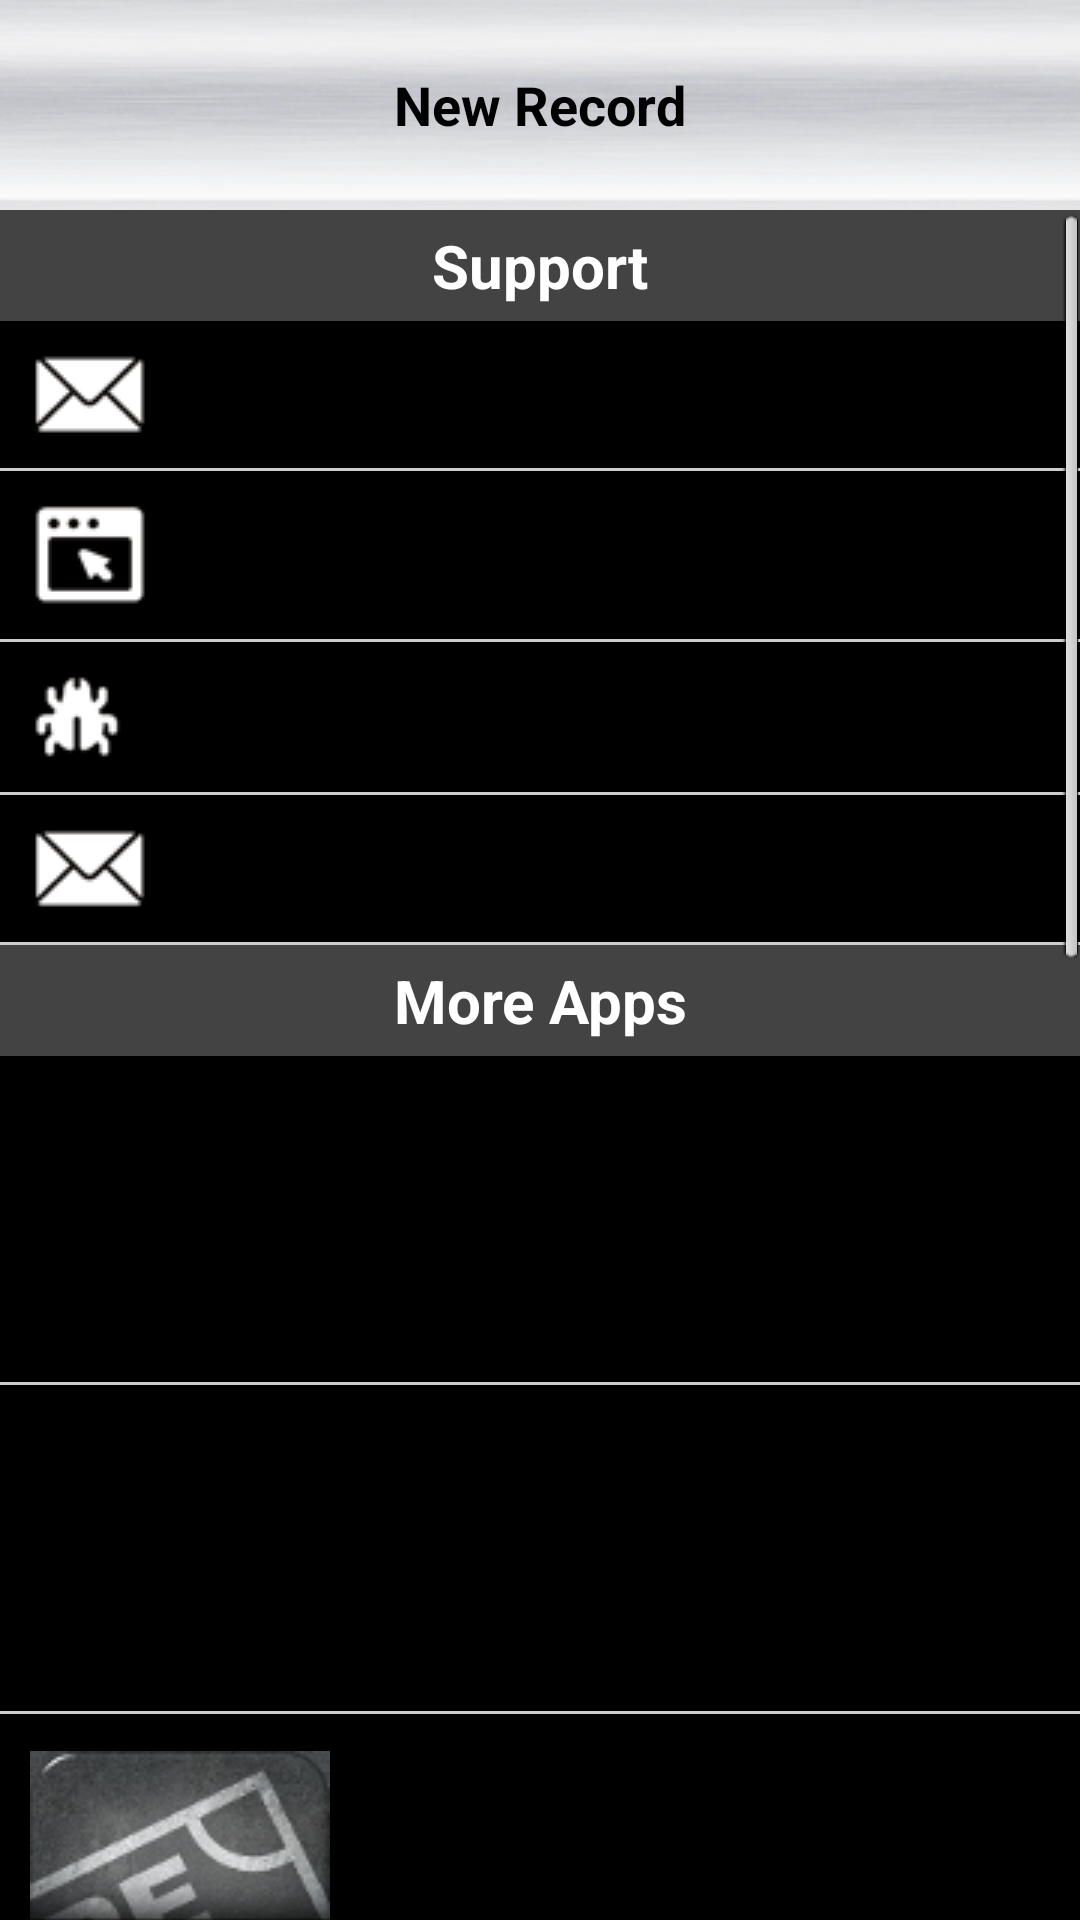

Android layout source for this screen:
<!-- AndroidManifest.xml: application theme AppTheme -->
<!-- res/layout/about_screen.xml -->
<?xml version="1.0" encoding="utf-8"?>
<RelativeLayout xmlns:android="http://schemas.android.com/apk/res/android"
    android:layout_width="match_parent"
    android:layout_height="match_parent">
    
    <include android:id="@+id/title" layout="@layout/titlebar" />
        
    <ImageView
        android:layout_width="match_parent"
        android:layout_height="wrap_content"
        android:scaleType="fitXY"
        android:layout_below="@+id/title"
        android:src="@drawable/top_shadow" />
    
    <ScrollView 
        android:layout_width="match_parent"
        android:layout_height="match_parent"
		android:fadingEdge="none"
		android:layout_below="@+id/title">
        
    <LinearLayout 
        android:layout_width="match_parent"
        android:layout_height="wrap_content"
        android:orientation="vertical">
    
    <TextView
        android:layout_width="match_parent"
        android:layout_height="wrap_content"
        android:padding="5dp"
        android:background="#434343"
        android:textSize="20sp"
        android:textStyle="bold"
        android:gravity="center"
        android:textColor="@android:color/white"
        android:text="@string/support" />
    
    <TextView
        android:id="@+id/contactUs"
        style="@style/AboutListItem"
        android:drawableLeft="@drawable/contact_us_icon"
        android:text="@string/contact_us" />
    <View style="@style/ListDivider" />
    
    <TextView
        android:id="@+id/visitWebsite"
        style="@style/AboutListItem"
        android:drawableLeft="@drawable/visit_site_icon"
        android:text="@string/visit_our_website" />
    <View style="@style/ListDivider" />
    
    
    
    <TextView
        android:id="@+id/reportBug"
        style="@style/AboutListItem"
        android:drawableLeft="@drawable/bug_icon"
        android:text="@string/report_a_bug" />
    <View style="@style/ListDivider" />
    
    <TextView
        android:id="@+id/tellFriend"
        style="@style/AboutListItem"
        android:drawableLeft="@drawable/contact_us_icon"
        android:text="@string/tell_a_friend" />
    <View style="@style/ListDivider" />
    
    
    
    
     <TextView
        android:layout_width="match_parent"
        android:layout_height="wrap_content"
        android:padding="5dp"
        android:background="#434343"
        android:textSize="20sp"
        android:textStyle="bold"
        android:gravity="center"
        android:textColor="@android:color/white"
        android:text="@string/more_apps" />
    
    <LinearLayout android:id="@+id/peGeek" style="@style/OtherAppWrapper" android:tag="@string/pe_geek_link">
        <ImageView style="@style/OtherAppImage" android:src="@drawable/pe_geek" />
        <LinearLayout style="@style/OtherAppInner">
            <TextView style="@style/OtherAppTitle" android:text="@string/pe_geek" />
            <TextView style="@style/OtherAppDescription" android:text="@string/pe_geek_desc" />
        </LinearLayout>
    </LinearLayout>
    <View style="@style/ListDivider" />
    
    <LinearLayout android:id="@+id/fitnessTests" style="@style/OtherAppWrapper" android:tag="@string/fitness_tests_link">
        <ImageView style="@style/OtherAppImage" android:src="@drawable/fitness_tests" />
        <LinearLayout style="@style/OtherAppInner">
            <TextView style="@style/OtherAppTitle" android:text="@string/fitness_tests" />
            <TextView style="@style/OtherAppDescription" android:text="@string/fitness_tests_desc" />
        </LinearLayout>
    </LinearLayout>
    <View style="@style/ListDivider" />
    
    <LinearLayout android:id="@+id/peGames" style="@style/OtherAppWrapper" android:tag="@string/pe_games_link">
        <ImageView style="@style/OtherAppImage" android:src="@drawable/pe_games" />
        <LinearLayout style="@style/OtherAppInner">
            <TextView style="@style/OtherAppTitle" android:text="@string/pe_games" />
            <TextView style="@style/OtherAppDescription" android:text="@string/pe_games_desc" />
        </LinearLayout>
    </LinearLayout>
    <View style="@style/ListDivider" />
    
    <LinearLayout android:id="@+id/sportsRules" style="@style/OtherAppWrapper" android:tag="@string/sports_rules_link">
        <ImageView style="@style/OtherAppImage" android:src="@drawable/sports_rules" />
        <LinearLayout style="@style/OtherAppInner">
            <TextView style="@style/OtherAppTitle" android:text="@string/sports_rules" />
            <TextView style="@style/OtherAppDescription" android:text="@string/sports_rules_desc" />
        </LinearLayout>
    </LinearLayout>
    <View style="@style/ListDivider" />
    
    <LinearLayout android:id="@+id/swimGames" style="@style/OtherAppWrapper" android:tag="@string/swim_games_link">
        <ImageView style="@style/OtherAppImage" android:src="@drawable/swim_games" />
        <LinearLayout style="@style/OtherAppInner">
            <TextView style="@style/OtherAppTitle" android:text="@string/swim_games" />
            <TextView style="@style/OtherAppDescription" android:text="@string/swim_games_desc" />
        </LinearLayout>
    </LinearLayout>
    <View style="@style/ListDivider" />
    
    <LinearLayout android:id="@+id/easyPortfolio" style="@style/OtherAppWrapper" android:tag="@string/easy_portfolio_link">
        <ImageView style="@style/OtherAppImage" android:src="@drawable/easy_portfolio" />
        <LinearLayout style="@style/OtherAppInner">
            <TextView style="@style/OtherAppTitle" android:text="@string/easy_portfolio" />
            <TextView style="@style/OtherAppDescription" android:text="@string/easy_portfolio_desc" />
        </LinearLayout>
    </LinearLayout>
    <View style="@style/ListDivider" />
    
    <LinearLayout android:id="@+id/easyAssessment" style="@style/OtherAppWrapper" android:tag="@string/easy_assessment_link">
        <ImageView style="@style/OtherAppImage" android:src="@drawable/easy_assessment" />
        <LinearLayout style="@style/OtherAppInner">
            <TextView style="@style/OtherAppTitle" android:text="@string/easy_assessment" />
            <TextView style="@style/OtherAppDescription" android:text="@string/easy_assessment_desc" />
        </LinearLayout>
    </LinearLayout>
    
    </LinearLayout>
    </ScrollView>
    
    <ImageView
        android:layout_width="match_parent"
        android:layout_height="wrap_content"
        android:scaleType="fitXY"
        android:layout_alignParentBottom="true"
        android:src="@drawable/bottom_shadow" />
    
</RelativeLayout>
<!-- res/layout/titlebar.xml (included above) -->
<?xml version="1.0" encoding="utf-8"?>
<RelativeLayout xmlns:android="http://schemas.android.com/apk/res/android"
    android:layout_width="match_parent"
    android:layout_height="wrap_content" 
    android:padding="5dp"
    android:background="@drawable/titlebar_background">
    
    <TextView
        android:id="@+id/titleView"
        android:layout_width="wrap_content"
        android:layout_height="wrap_content"
        android:textColor="@android:color/black"
        android:textSize="18sp"
        android:textStyle="bold"
        android:layout_centerInParent="true"
        android:text="@string/new_record" />
    
    <Button 
        android:id="@+id/btnRight1"
        android:layout_width="wrap_content"
        android:layout_height="wrap_content"
        android:layout_alignParentRight="true"
        android:layout_marginRight="7dp"
        android:textStyle="bold"
        android:textColor="@android:color/white"
        android:background="@drawable/btn_background"
        android:visibility="invisible" />
    
    <Button 
        android:id="@+id/btnRight2"
        android:layout_width="wrap_content"
        android:layout_height="wrap_content"
        android:layout_toLeftOf="@id/btnRight1"
        android:layout_marginRight="7dp"
        android:textStyle="bold"
        android:textColor="@android:color/white"
        android:background="@drawable/btn_background"
        android:visibility="invisible" />

</RelativeLayout>
<!-- resources referenced by this layout -->
<resources>
  <string name="contact_us">Contact Us</string>
  <string name="easy_assessment">Easy Assessment</string>
  <string name="easy_assessment_desc">Easy Assessment is the app teachers, trainers and coaches have been waiting for. A simple way to capture and assess performance in any context or situation. Experience a new level of efficiency.</string>
  <string name="easy_assessment_link">https://play.google.com/store/apps/details?id=com.thepegeekapps.easyassessment</string>
  <string name="easy_portfolio">Easy Portfolio</string>
  <string name="easy_portfolio_desc">"Perfect app for use in the classroom. The ability to capture student learning is excellent. It will make parent teacher interviews truly powerful". Easy Portfolio is the easiest and most powerful way to create an ePortfolio. Let your digital and analog work shine with this professional and truly gorgeous tool. Capture and share your work with ease.</string>
  <string name="easy_portfolio_link">https://play.google.com/store/apps/details?id=com.thepegeekapps.easyportfolio</string>
  <string name="fitness_tests">Fitness Tests</string>
  <string name="fitness_tests_desc">Fitness Tests is the quick, easy handbook guide for PE teachers, sports coaches, personal trainers or anyone looking to measure their fitness.</string>
  <string name="fitness_tests_link">https://play.google.com/store/apps/details?id=com.thepegeekapps.fittest</string>
  <string name="more_apps">More Apps</string>
  <string name="new_record">New Record</string>
  <string name="pe_games">PE Games</string>
  <string name="pe_games_desc">PE Games is the premier app for PE Teachers on the app store, containing over 100 games in a variety of categories.</string>
  <string name="pe_games_link">https://play.google.com/store/apps/details?id=com.pe.games</string>
  <string name="pe_geek">The PE Geek</string>
  <string name="pe_geek_desc">The PE Geek app is the one stop shop for teachers interested in utilising emerging technologies within Physical Education.</string>
  <string name="pe_geek_link">https://play.google.com/store/apps/details?id=com.thepegeek.android</string>
  <string name="rate_this_application">Rate This Application</string>
  <string name="report_a_bug">Report A Bug</string>
  <string name="sports_rules">Sports Rules</string>
  <string name="sports_rules_desc">Sports Rules is the perfect app for PE Teachers, Coaches, Athletes or anyone interested in swift easy reference of popular sports and their associated rules.</string>
  <string name="sports_rules_link">https://play.google.com/store/apps/details?id=com.sportsrules</string>
  <string name="support">Support</string>
  <string name="swim_games">SwimGames</string>
  <string name="swim_games_desc">SwimGames is a quick reference guide for a variety of games to play in the swimming pool. Teachers, Instructors and Parents can confidently and quickly look up fun games to play in their classes.</string>
  <string name="swim_games_link">https://play.google.com/store/apps/details?id=com.swimgames</string>
  <string name="tell_a_friend">Tell A Friend</string>
  <string name="visit_our_website">Visit Our Website</string>
  <string name="watch_video_tutorial">Watch Video Tutorial</string>
  <style name="ListDivider">
          <item name="android:layout_width">match_parent</item>
          <item name="android:layout_height">1dp</item>
          <item name="android:background">#cdcdcd</item>
      </style>
  <style name="OtherAppImage">
          <item name="android:layout_width">wrap_content</item>
          <item name="android:layout_height">wrap_content</item>
          <item name="android:layout_gravity">center_vertical</item>
      </style>
  <style name="AppTheme" parent="AppBaseTheme">
          
      </style>
  <style name="AppBaseTheme" parent="android:Theme.NoTitleBar">
          
      </style>
</resources>
